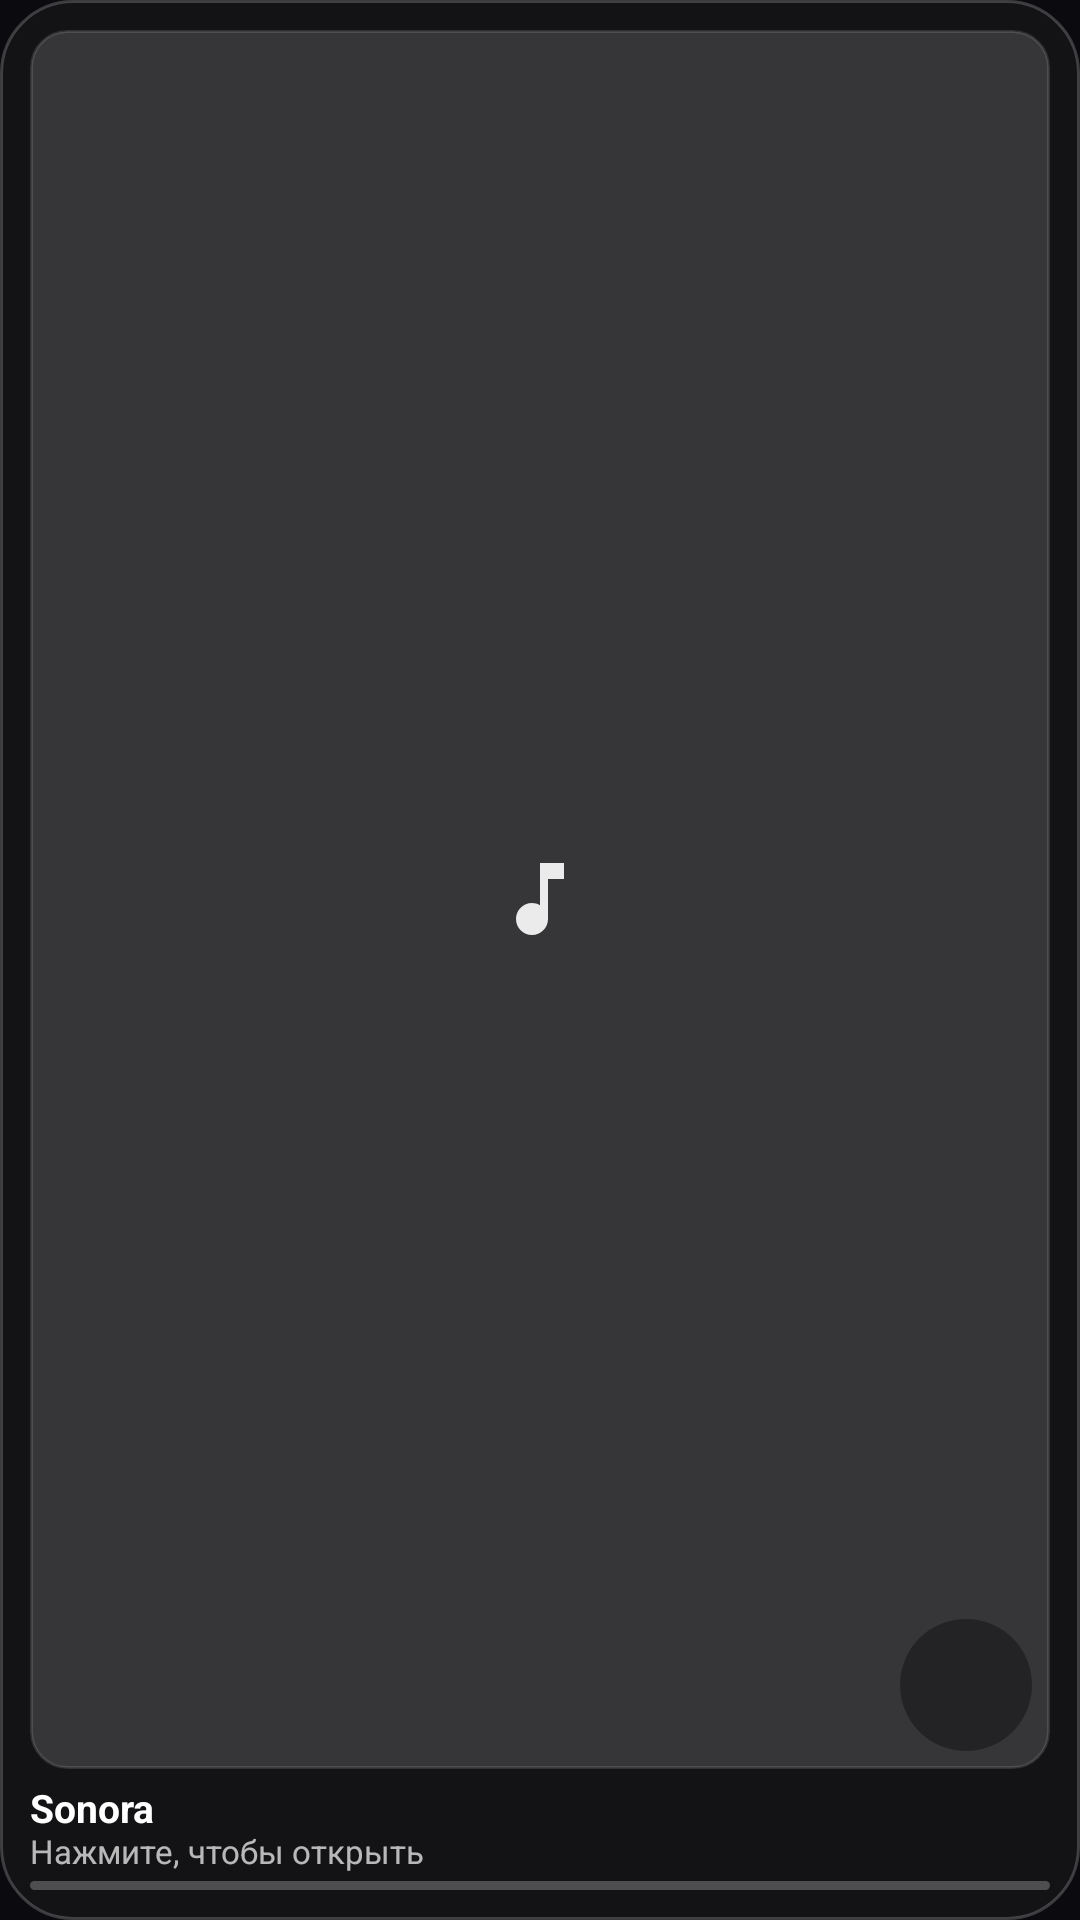

Write the Android layout XML for this screen, with the resource values it uses.
<!-- AndroidManifest.xml: application theme Theme.Sonora -->
<!-- res/layout/widget_sonora_small.xml -->
<?xml version="1.0" encoding="utf-8"?>
<LinearLayout xmlns:android="http://schemas.android.com/apk/res/android"
    android:id="@+id/widget_root"
    android:layout_width="match_parent"
    android:layout_height="match_parent"
    android:background="@drawable/widget_background"
    android:orientation="vertical"
    android:padding="10dp">

    <FrameLayout
        android:layout_width="match_parent"
        android:layout_height="0dp"
        android:layout_weight="1"
        android:background="@drawable/widget_cover_placeholder">

        <ImageView
            android:id="@+id/widget_cover"
            android:layout_width="match_parent"
            android:layout_height="match_parent"
            android:contentDescription="@string/widget_cover_desc"
            android:scaleType="centerCrop" />

        <ImageView
            android:id="@+id/widget_icon"
            android:layout_width="32dp"
            android:layout_height="32dp"
            android:layout_gravity="center"
            android:contentDescription="@null"
            android:importantForAccessibility="no"
            android:src="@drawable/ic_widget_music_note" />

        <ImageButton
            android:id="@+id/widget_play_pause"
            android:layout_width="44dp"
            android:layout_height="44dp"
            android:layout_gravity="bottom|end"
            android:layout_margin="6dp"
            android:background="@drawable/widget_control_background"
            android:contentDescription="@string/widget_play"
            android:padding="10dp"
            android:scaleType="centerInside"
            android:src="@drawable/ic_widget_play" />
    </FrameLayout>

    <LinearLayout
        android:id="@+id/widget_info"
        android:layout_width="match_parent"
        android:layout_height="wrap_content"
        android:layout_marginTop="6dp"
        android:orientation="vertical">

        <TextView
            android:id="@+id/widget_title"
            android:layout_width="match_parent"
            android:layout_height="wrap_content"
            android:breakStrategy="simple"
            android:ellipsize="end"
            android:includeFontPadding="false"
            android:maxLines="2"
            android:text="@string/app_name"
            android:textColor="#FFFFFF"
            android:textSize="13sp"
            android:textStyle="bold" />

        <TextView
            android:id="@+id/widget_artist"
            android:layout_width="match_parent"
            android:layout_height="wrap_content"
            android:ellipsize="end"
            android:includeFontPadding="false"
            android:maxLines="1"
            android:text="@string/widget_empty_subtitle"
            android:textColor="#B3FFFFFF"
            android:textSize="11sp" />

        <ProgressBar
            android:id="@+id/widget_progress"
            style="?android:attr/progressBarStyleHorizontal"
            android:layout_width="match_parent"
            android:layout_height="3dp"
            android:layout_marginTop="3dp"
            android:max="1000"
            android:progress="0"
            android:progressDrawable="@drawable/widget_progress" />
    </LinearLayout>
</LinearLayout>
<!-- resources referenced by this layout -->
<resources>
  <!-- drawable ic_widget_music_note (drawable) -->
  <?xml version="1.0" encoding="utf-8"?>
  <vector xmlns:android="http://schemas.android.com/apk/res/android"
      android:width="24dp"
      android:height="24dp"
      android:viewportWidth="24"
      android:viewportHeight="24">
      <path
          android:fillColor="#E6FFFFFF"
          android:pathData="M12,3v10.55c-0.59,-0.34 -1.27,-0.55 -2,-0.55 -2.21,0 -4,1.79 -4,4s1.79,4 4,4 4,-1.79 4,-4V7h4V3h-6z" />
  </vector>
  <!-- drawable widget_background (drawable) -->
  <?xml version="1.0" encoding="utf-8"?>
  <shape xmlns:android="http://schemas.android.com/apk/res/android"
      android:shape="rectangle">
      <solid android:color="#E6141418" />
      <corners android:radius="24dp" />
      <stroke
          android:width="1dp"
          android:color="#33FFFFFF" />
  </shape>
  <!-- drawable widget_control_background (drawable) -->
  <?xml version="1.0" encoding="utf-8"?>
  <ripple xmlns:android="http://schemas.android.com/apk/res/android"
      android:color="#4DFFFFFF">
      <item>
          <shape android:shape="oval">
              <solid android:color="#59000000" />
          </shape>
      </item>
      <item android:id="@android:id/mask">
          <shape android:shape="oval">
              <solid android:color="#FFFFFFFF" />
          </shape>
      </item>
  </ripple>
  <!-- drawable widget_cover_placeholder (drawable) -->
  <?xml version="1.0" encoding="utf-8"?>
  <shape xmlns:android="http://schemas.android.com/apk/res/android"
      android:shape="rectangle">
      <corners android:radius="12dp" />
      <solid android:color="#26FFFFFF" />
      <stroke
          android:width="1dp"
          android:color="#1FFFFFFF" />
  </shape>
  <!-- drawable widget_progress (drawable) -->
  <?xml version="1.0" encoding="utf-8"?>
  <layer-list xmlns:android="http://schemas.android.com/apk/res/android">
      <item android:id="@android:id/background">
          <shape android:shape="rectangle">
              <corners android:radius="2dp" />
              <solid android:color="#40FFFFFF" />
          </shape>
      </item>
      <item android:id="@android:id/progress">
          <clip>
              <shape android:shape="rectangle">
                  <corners android:radius="2dp" />
                  <solid android:color="#FFFFFF" />
              </shape>
          </clip>
      </item>
  </layer-list>
  <string name="app_name">Sonora</string>
  <string name="widget_cover_desc">Обложка альбома</string>
  <string name="widget_empty_subtitle">Нажмите, чтобы открыть</string>
  <string name="widget_play">Воспроизвести</string>
  <style name="Theme.Sonora" parent="Theme.Material3.DayNight.NoActionBar">
          <item name="android:windowBackground">@color/window_background</item>
          <item name="android:statusBarColor">@android:color/transparent</item>
          <item name="android:navigationBarColor">@android:color/transparent</item>
          <item name="android:windowLightStatusBar">false</item>
          <item name="android:windowLayoutInDisplayCutoutMode" tools:targetApi="p">shortEdges</item>
      </style>
  <color name="window_background">#0B0B0F</color>
</resources>
